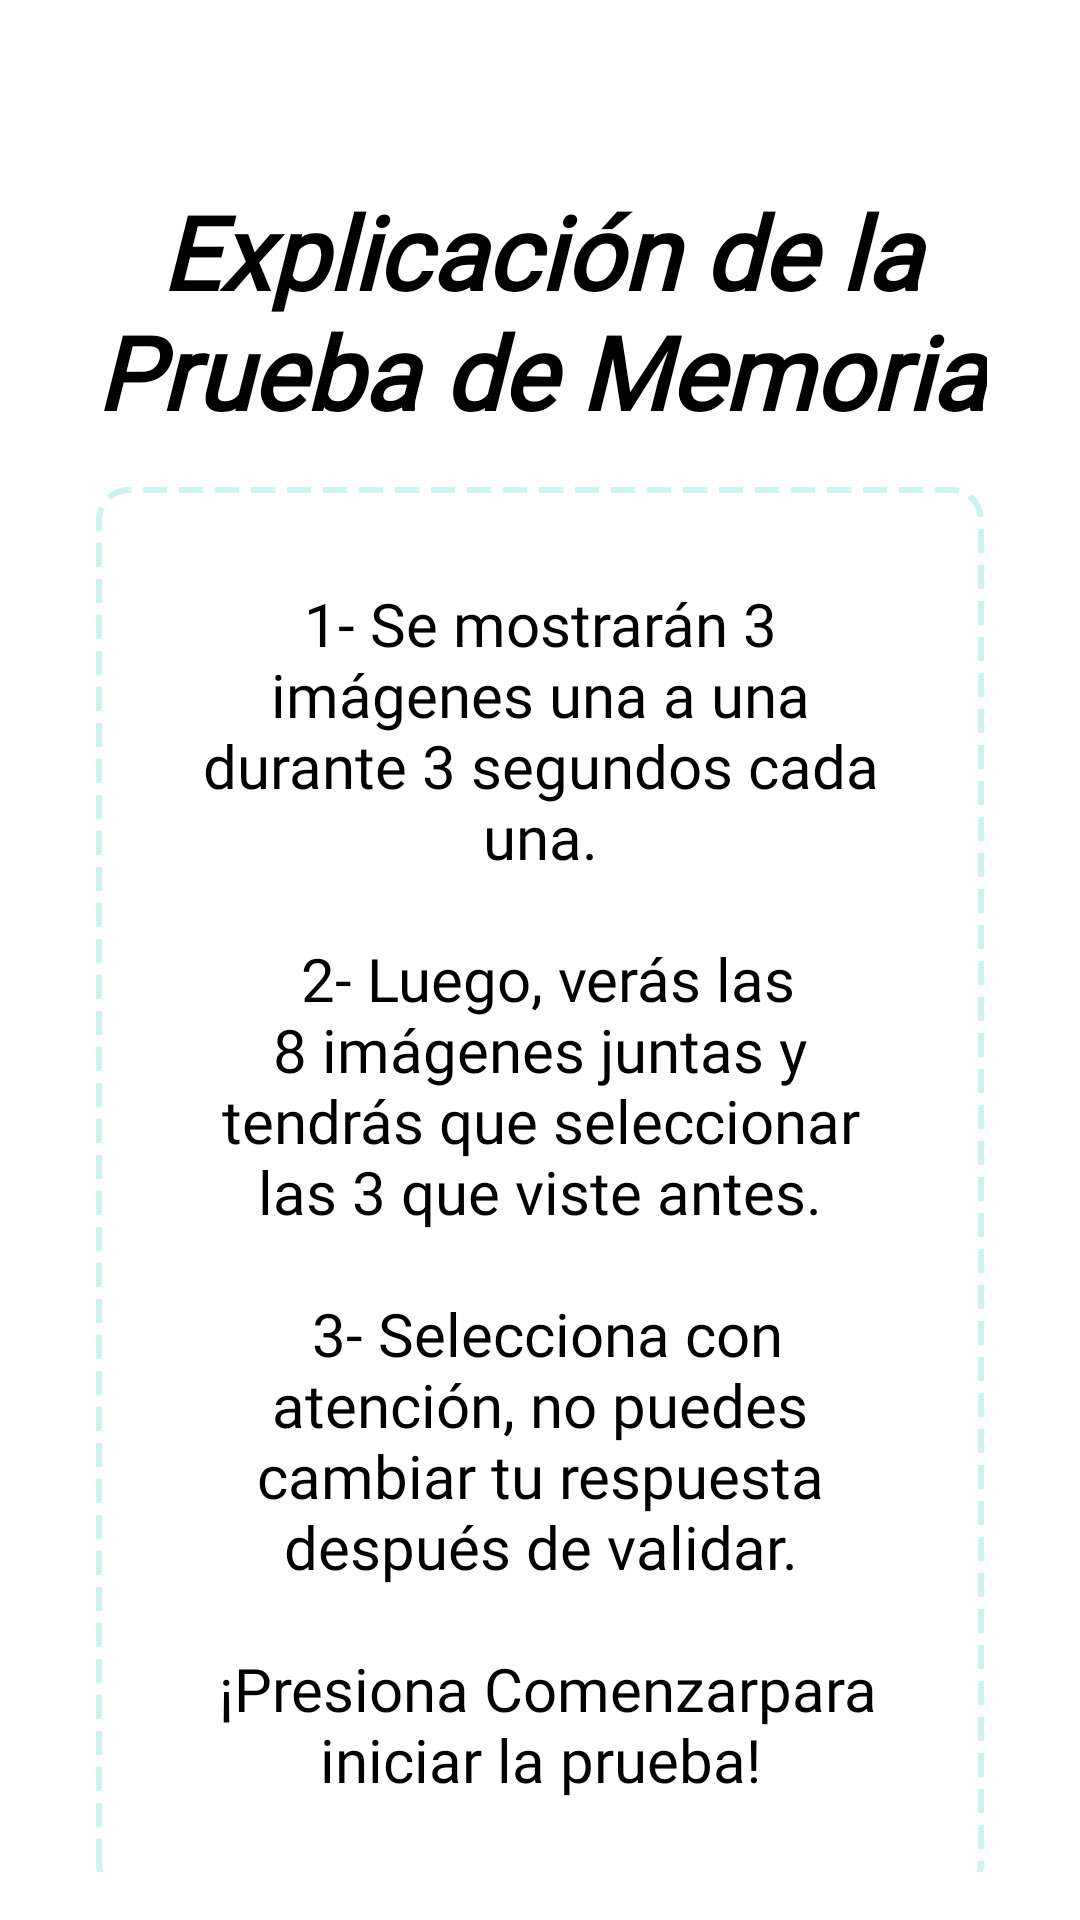

Android layout source for this screen:
<!-- AndroidManifest.xml: application theme Theme.MemoraApp -->
<!-- res/layout/activity_explicacion_memoria.xml -->
<?xml version="1.0" encoding="utf-8"?>
<androidx.constraintlayout.widget.ConstraintLayout
    xmlns:android="http://schemas.android.com/apk/res/android"
    xmlns:app="http://schemas.android.com/apk/res-auto"
    xmlns:tools="http://schemas.android.com/tools"
    android:layout_width="match_parent"
    android:layout_height="match_parent"
    android:background="@color/white"
    android:padding="16dp"
    tools:context=".pruebas.ExplicacionMemoriaActivity">

    
    <TextView
        android:id="@+id/tvTitulo"
        android:layout_width="match_parent"
        android:layout_height="wrap_content"
        android:layout_marginStart="15dp"
        android:layout_marginTop="45dp"
        android:layout_marginEnd="15dp"
        android:fontFamily="@font/alike"
        android:gravity="center"
        android:text="@string/explicacion_memoria_titulo"
        android:textColor="#000000"
        android:textSize="34sp"
        android:textStyle="bold|italic"
        app:layout_constraintEnd_toEndOf="parent"
        app:layout_constraintStart_toStartOf="parent"
        app:layout_constraintTop_toTopOf="parent" />

    
    <FrameLayout
        android:id="@+id/contenedorExplicacion"
        android:layout_width="match_parent"
        android:layout_height="wrap_content"
        android:layout_margin="16dp"
        android:layout_marginTop="10dp"
        android:background="@drawable/dashed_border"
        android:padding="16dp"
        app:layout_constraintEnd_toEndOf="parent"
        app:layout_constraintStart_toStartOf="parent"
        app:layout_constraintTop_toBottomOf="@id/tvTitulo">

        <TextView
            android:id="@+id/tvExplicacion"
            android:layout_width="match_parent"
            android:layout_height="wrap_content"
            android:fontFamily="@font/alike"
            android:gravity="center"
            android:padding="16dp"
            android:text="@string/explicacion_memoria_texto"
            android:textColor="#000000"
            android:textSize="20sp" />
    </FrameLayout>

    
    <Button
        android:id="@+id/btnComenzar"
        android:layout_width="wrap_content"
        android:layout_height="wrap_content"
        android:layout_marginStart="50dp"
        android:layout_marginTop="20dp"
        android:layout_marginEnd="50dp"
        android:backgroundTint="@color/celeste_boton"
        android:fontFamily="@font/alike"
        android:text="@string/btn_comenzar"
        android:textColor="@color/black"
        android:textSize="20sp"
        android:textStyle="bold"
        app:layout_constraintTop_toBottomOf="@id/contenedorExplicacion"
        app:layout_constraintStart_toStartOf="parent"
        app:layout_constraintEnd_toEndOf="parent" />
</androidx.constraintlayout.widget.ConstraintLayout>
<!-- resources referenced by this layout -->
<resources>
  <color name="black">#FF000000</color>
  <color name="celeste_boton">#CBF3F0</color>
  <color name="white">#FFFFFFFF</color>
  <!-- drawable dashed_border (drawable) -->
  <?xml version="1.0" encoding="utf-8"?>
  <shape xmlns:android="http://schemas.android.com/apk/res/android"
      android:shape="rectangle">
  
      <solid android:color="@android:color/transparent" /> 
      <stroke
          android:width="2dp"
          android:color="@color/celeste_boton"
          android:dashWidth="8dp"
          android:dashGap="4dp"/> 
      <corners android:radius="10dp"/> 
  </shape>
  <string name="btn_comenzar">Comenzar</string>
  <string name="explicacion_memoria_texto">
  
          1- Se mostrarán 3 imágenes una a una durante 3 segundos cada una.\n\n
          2- Luego, verás las 8 imágenes juntas y tendrás que seleccionar las 3 que viste antes.\n\n
          3- Selecciona con atención, no puedes cambiar tu respuesta después de validar.\n\n
          ¡Presiona "Comenzar" para iniciar la prueba!
      </string>
  <string name="explicacion_memoria_titulo">Explicación de la Prueba de Memoria</string>
  <style name="Theme.MemoraApp" parent="Base.Theme.MemoraApp" />
  <style name="Base.Theme.MemoraApp" parent="Theme.Material3.DayNight.NoActionBar">
          
          
      </style>
</resources>
